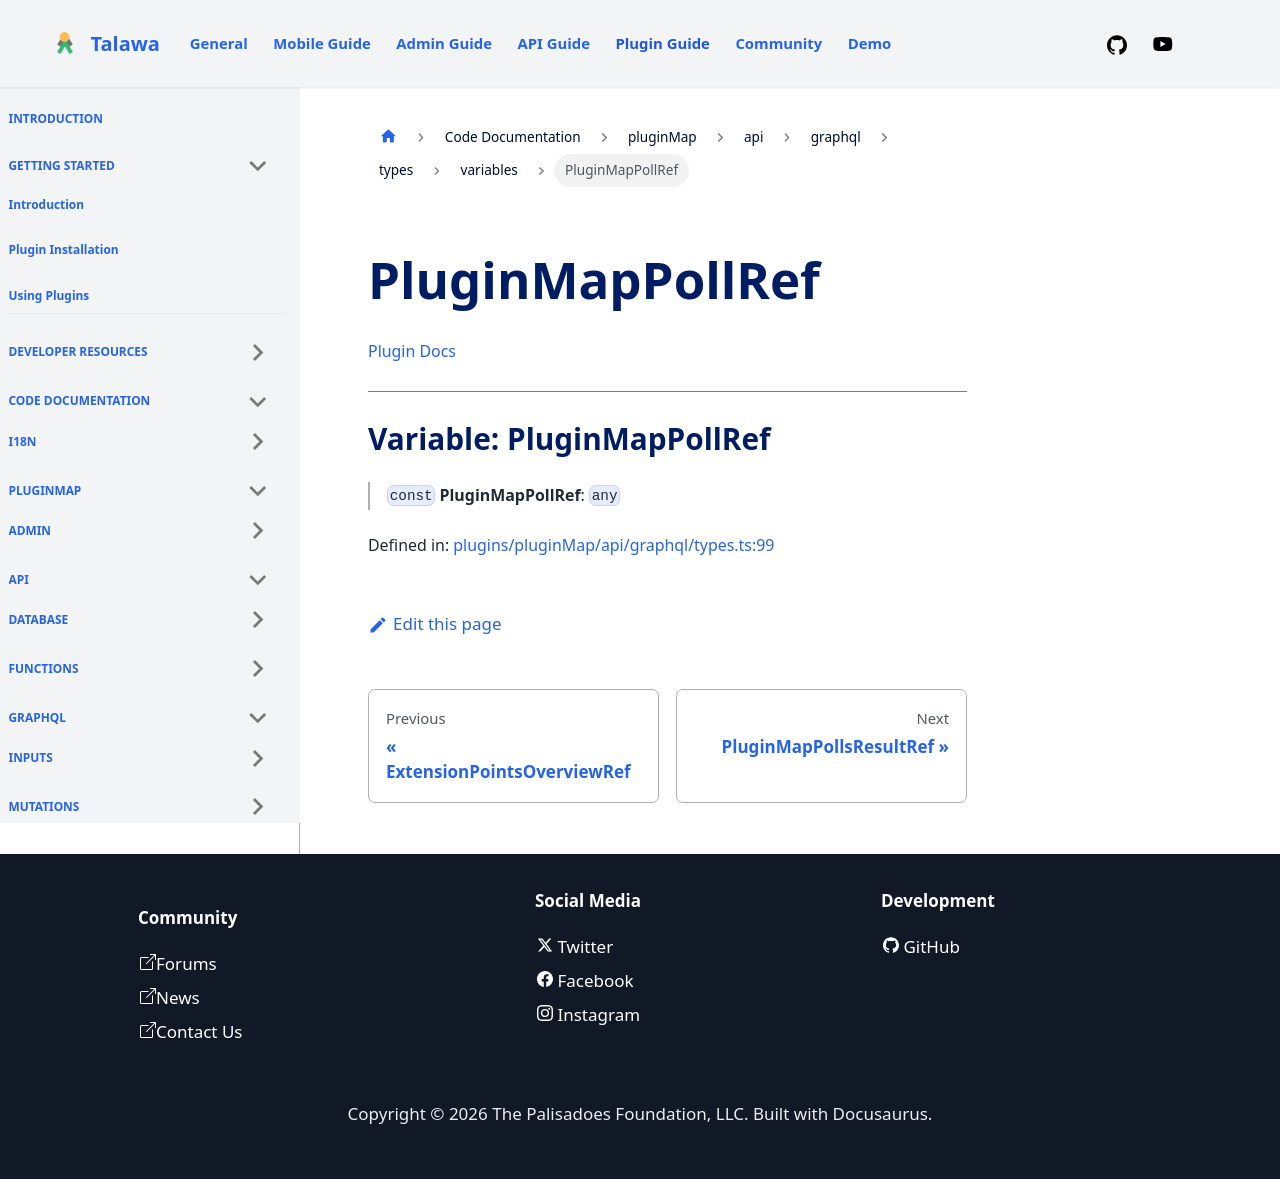

repository: PalisadoesFoundation/talawa-plugin · page: docs/auto-docs/pluginMap/api/graphql/types/variables/PluginMapPollRef/index.html · generator: docusaurus

[Plugin Docs](/)

***

# Variable: PluginMapPollRef

> `const` **PluginMapPollRef**: `any`

Defined in: [plugins/pluginMap/api/graphql/types.ts:99](https://github.com/PalisadoesFoundation/talawa-plugin/tree/main/plugins/pluginMap/api/graphql/types.ts#L99)
